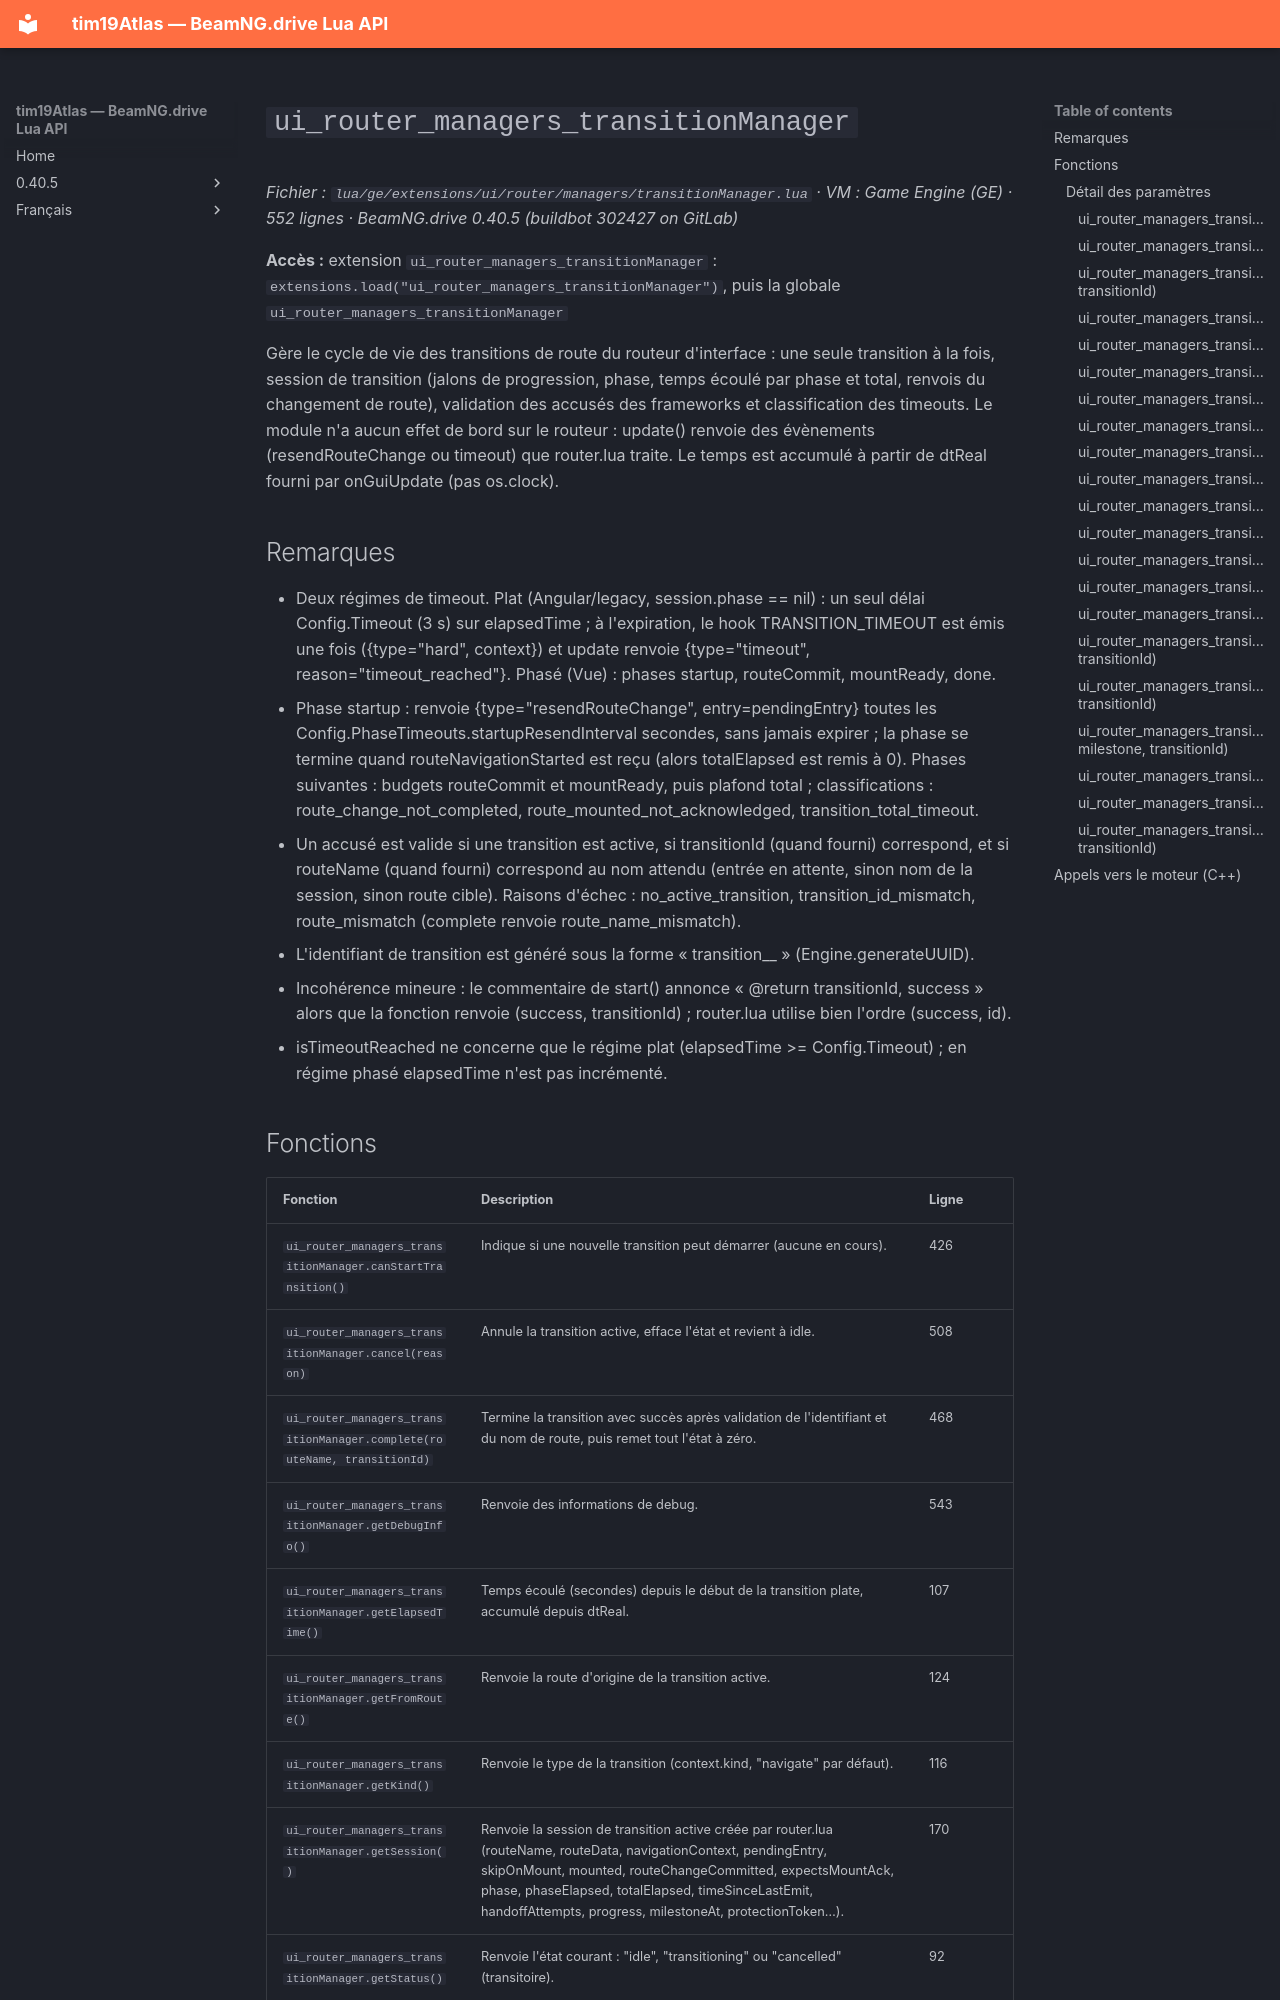

repository: Tim0219800/beamng-lua-atlas · page: fr/0.40.5/ge/extensions/ui/router/managers/transitionManager.html · generator: mkdocs

# `ui_router_managers_transitionManager`

*Fichier : `lua/ge/extensions/ui/router/managers/transitionManager.lua` · VM : Game Engine (GE) · 552 lignes · BeamNG.drive 0.40.5 (buildbot 302427 on GitLab)*

**Accès :** extension `ui_router_managers_transitionManager` : `extensions.load("ui_router_managers_transitionManager")`, puis la globale `ui_router_managers_transitionManager`

Gère le cycle de vie des transitions de route du routeur d'interface : une seule transition à la fois, session de transition (jalons de progression, phase, temps écoulé par phase et total, renvois du changement de route), validation des accusés des frameworks et classification des timeouts. Le module n'a aucun effet de bord sur le routeur : update() renvoie des évènements (resendRouteChange ou timeout) que router.lua traite. Le temps est accumulé à partir de dtReal fourni par onGuiUpdate (pas os.clock).

## Remarques

- Deux régimes de timeout. Plat (Angular/legacy, session.phase == nil) : un seul délai Config.Timeout (3 s) sur elapsedTime ; à l'expiration, le hook TRANSITION_TIMEOUT est émis une fois ({type="hard", context}) et update renvoie {type="timeout", reason="timeout_reached"}. Phasé (Vue) : phases startup, routeCommit, mountReady, done.
- Phase startup : renvoie {type="resendRouteChange", entry=pendingEntry} toutes les Config.PhaseTimeouts.startupResendInterval secondes, sans jamais expirer ; la phase se termine quand routeNavigationStarted est reçu (alors totalElapsed est remis à 0). Phases suivantes : budgets routeCommit et mountReady, puis plafond total ; classifications : route_change_not_completed, route_mounted_not_acknowledged, transition_total_timeout.
- Un accusé est valide si une transition est active, si transitionId (quand fourni) correspond, et si routeName (quand fourni) correspond au nom attendu (entrée en attente, sinon nom de la session, sinon route cible). Raisons d'échec : no_active_transition, transition_id_mismatch, route_mismatch (complete renvoie route_name_mismatch).
- L'identifiant de transition est généré sous la forme « transition_<compteur>_<UUID> » (Engine.generateUUID).
- Incohérence mineure : le commentaire de start() annonce « @return transitionId, success » alors que la fonction renvoie (success, transitionId) ; router.lua utilise bien l'ordre (success, id).
- isTimeoutReached ne concerne que le régime plat (elapsedTime >= Config.Timeout) ; en régime phasé elapsedTime n'est pas incrémenté.
